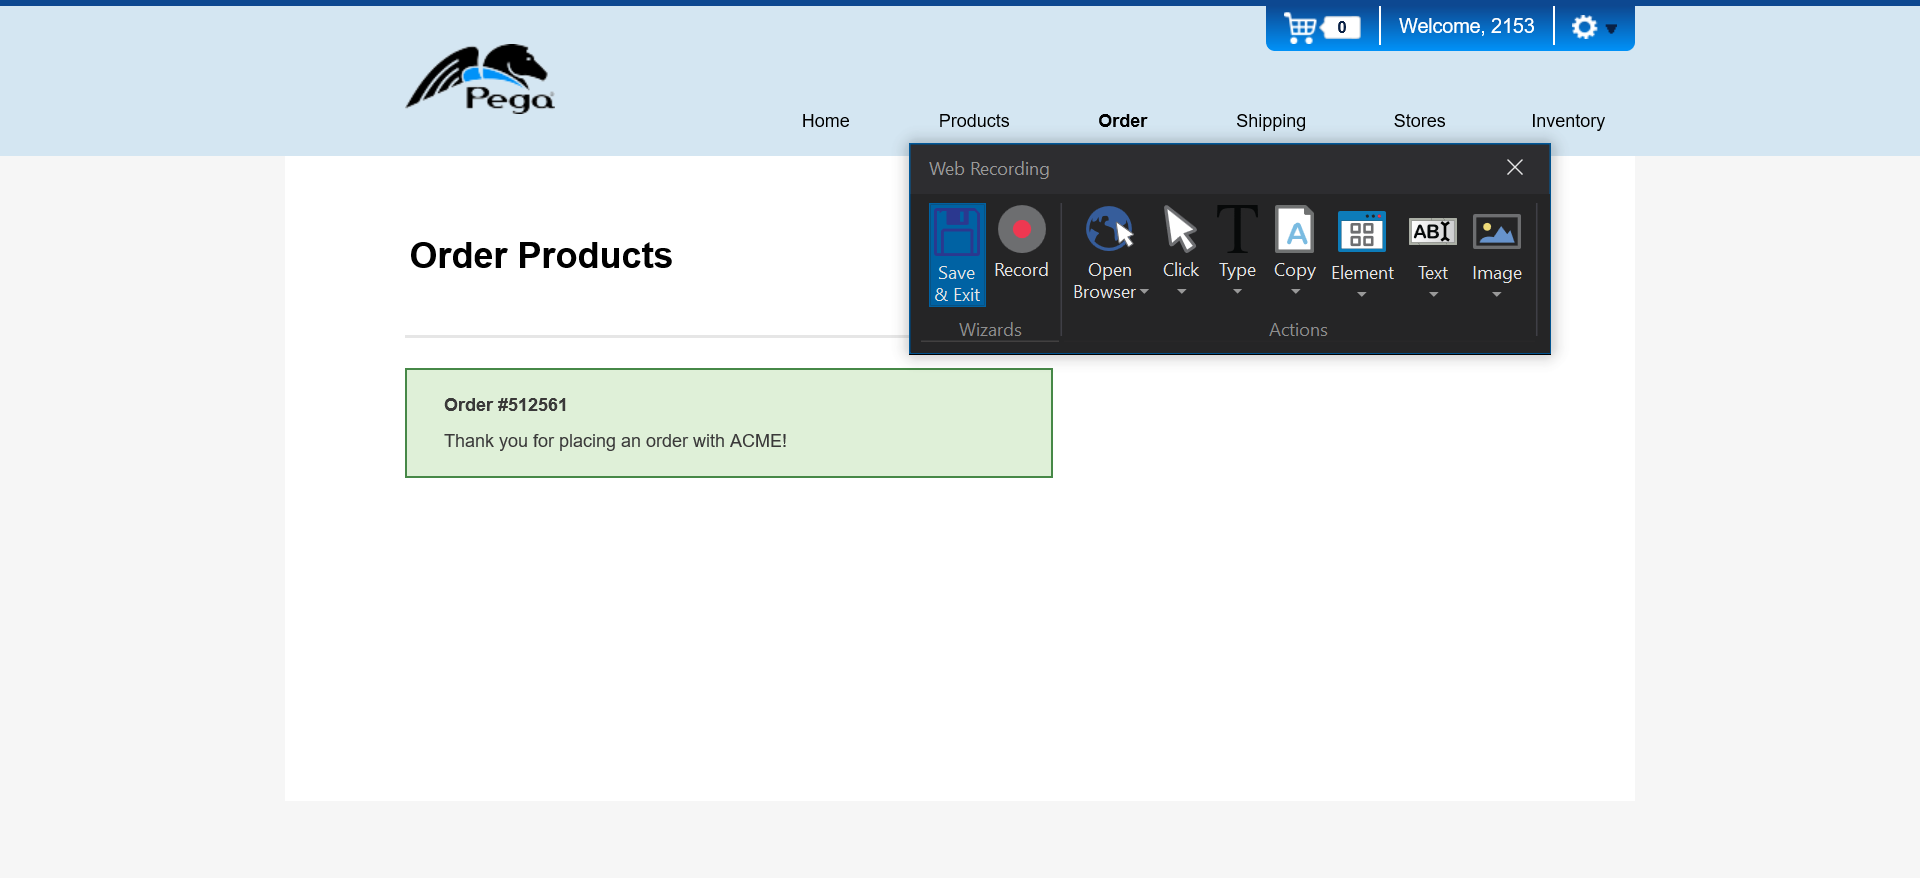
Task: Project 2 - web application order process automation
Workflow: UpdateExcel

Step 1: Attach Browser 'OrderProd Page' in window 'Order Products | Pega Studio Training Web Application'

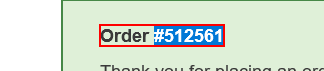
Step 2: get-text from the text